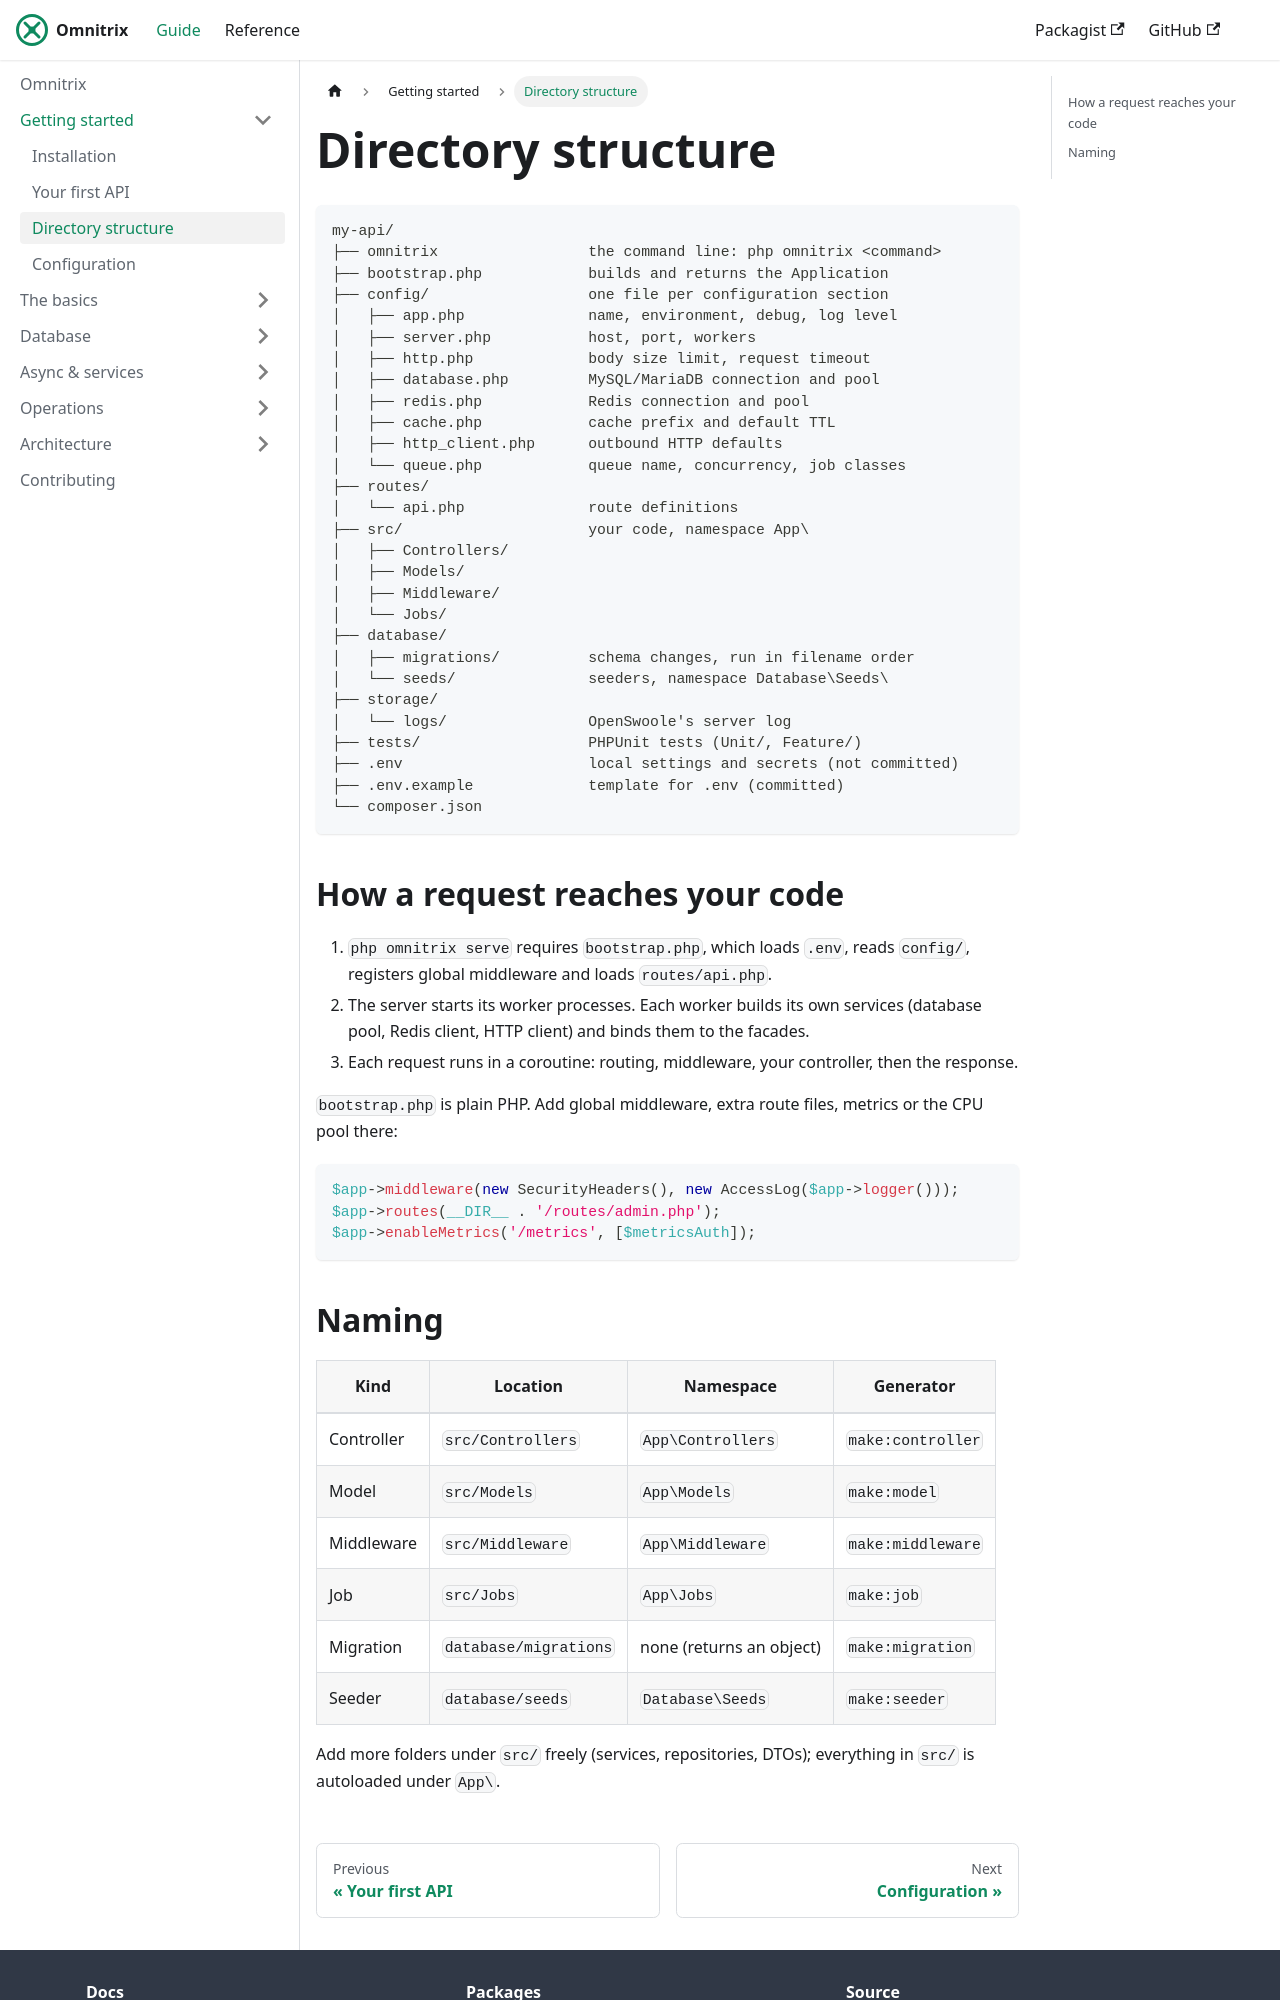

repository: AjmalAlkhaledi/omnitrix-docs · page: getting-started/directory-structure.html · generator: docusaurus

---
sidebar_position: 3
---

# Directory structure

```
my-api/
├── omnitrix                 the command line: php omnitrix <command>
├── bootstrap.php            builds and returns the Application
├── config/                  one file per configuration section
│   ├── app.php              name, environment, debug, log level
│   ├── server.php           host, port, workers
│   ├── http.php             body size limit, request timeout
│   ├── database.php         MySQL/MariaDB connection and pool
│   ├── redis.php            Redis connection and pool
│   ├── cache.php            cache prefix and default TTL
│   ├── http_client.php      outbound HTTP defaults
│   └── queue.php            queue name, concurrency, job classes
├── routes/
│   └── api.php              route definitions
├── src/                     your code, namespace App\
│   ├── Controllers/
│   ├── Models/
│   ├── Middleware/
│   └── Jobs/
├── database/
│   ├── migrations/          schema changes, run in filename order
│   └── seeds/               seeders, namespace Database\Seeds\
├── storage/
│   └── logs/                OpenSwoole's server log
├── tests/                   PHPUnit tests (Unit/, Feature/)
├── .env                     local settings and secrets (not committed)
├── .env.example             template for .env (committed)
└── composer.json
```

## How a request reaches your code

1. `php omnitrix serve` requires `bootstrap.php`, which loads `.env`, reads `config/`, registers
   global middleware and loads `routes/api.php`.
2. The server starts its worker processes. Each worker builds its own services (database pool,
   Redis client, HTTP client) and binds them to the facades.
3. Each request runs in a coroutine: routing, middleware, your controller, then the response.

`bootstrap.php` is plain PHP. Add global middleware, extra route files, metrics or the CPU pool
there:

```php
$app->middleware(new SecurityHeaders(), new AccessLog($app->logger()));
$app->routes(__DIR__ . '/routes/admin.php');
$app->enableMetrics('/metrics', [$metricsAuth]);
```
